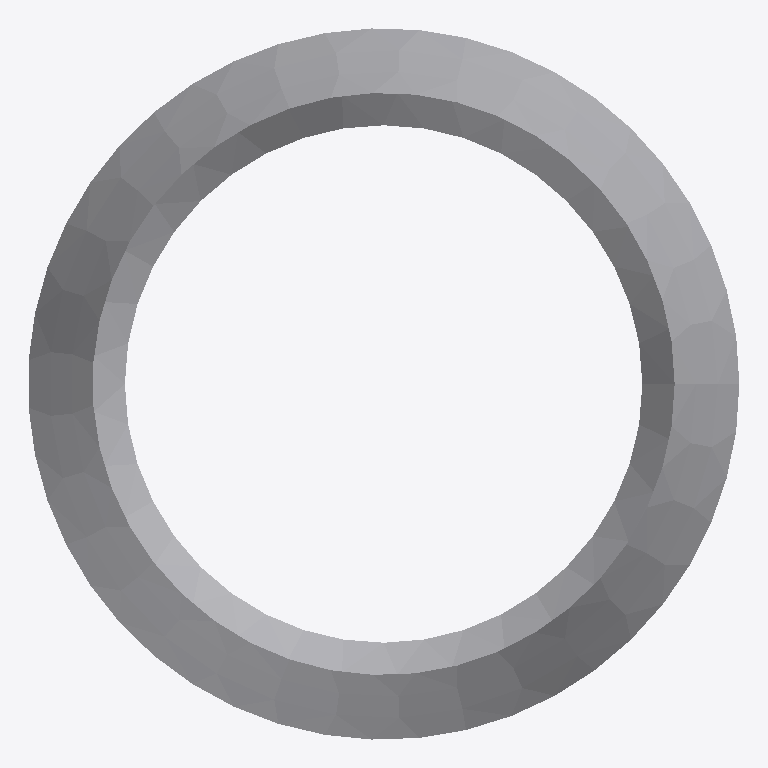
Plan cut of the same IFC building model at storey 'Storey' (level 0.00 m, cut at 1.40 m), seen from above with north up, elements coloured by IFC class: 1 other element (light grey). No cut surface shows.
Extent 0.440 m × 0.440 m × 0.320 m (x, y, z). Storeys (1): Storey at 0.00 m. Elements (1): 1 IfcBuildingElementProxy.

HEADER;
FILE_DESCRIPTION(('ViewDefinition [CoordinationView]'),'2;1');
FILE_NAME('','2026-08-30T01:49:58',(''),(''),'IfcOpenShell 0.8.5-1c5b825','IfcOpenShell 0.8.5-1c5b825','');
FILE_SCHEMA(('IFC4'));
ENDSEC;
DATA;
#27=IFCPROJECT('2Fjp3sxQzD883waCVClV_n',$,'synthetic surface fixture',$,$,$,$,(#10),#6);
#31=IFCSITE('2r_oxVMWf2zglIX11tc87K',$,'Site',$,$,#30,$,$,$,$,$,$,$,$);
#35=IFCBUILDING('386zczvGz7XP5LqVNjfnOz',$,'Building',$,$,#34,$,$,$,$,$,$);
#39=IFCBUILDINGSTOREY('1jJ3weBPP6J8neksynrXip',$,'Storey',$,$,#38,$,$,$,$);
#26=IFCBUILDINGELEMENTPROXY('2AQ72tJCbDp8FJMSOJdH_0',$,'surface carrier',$,$,#25,#22,$,$);
ENDSEC;
